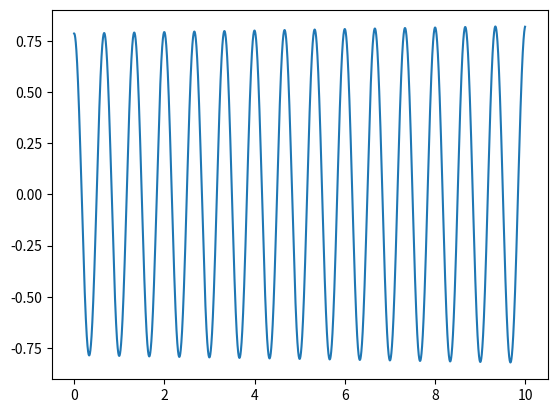

Recreate this plot in Python.
import numpy as np
import matplotlib.pyplot as plt

## FUNCTIONS ##
def euler(theta_n, omega_n, h, freq):
    theta_n1 = theta_n + h*omega_n
    omega_n1 = (theta_n1-theta_n)/h - h*freq*np.sin(theta_n)
    return theta_n1, omega_n1

## PHYSICS PROBLEM PARAMETERS ##

g = 9.81 #m/s^2
L = float(1.0) #m
freq = np.square(g/L)

t_f = 10 #s
t_0 = 0 #s
n = 100000 #divisions
t = np.linspace(t_0, t_f, n)

h = (t_f-t_0)/n #step

theta_0 = np.pi/4
omega_0 = 0

THETA = np.zeros(t.size)
OMEGA = np.zeros(t.size)

THETA[0] = theta_0
OMEGA[0] = omega_0

## PHYSICS PROBLEM SOLUTION
i = 1
while i < t.size:
   THETA[i], OMEGA[i] = euler(THETA[i-1], OMEGA[i-1],h,freq) 
   i += 1 

plt.plot(t,THETA)
plt.show()

    
